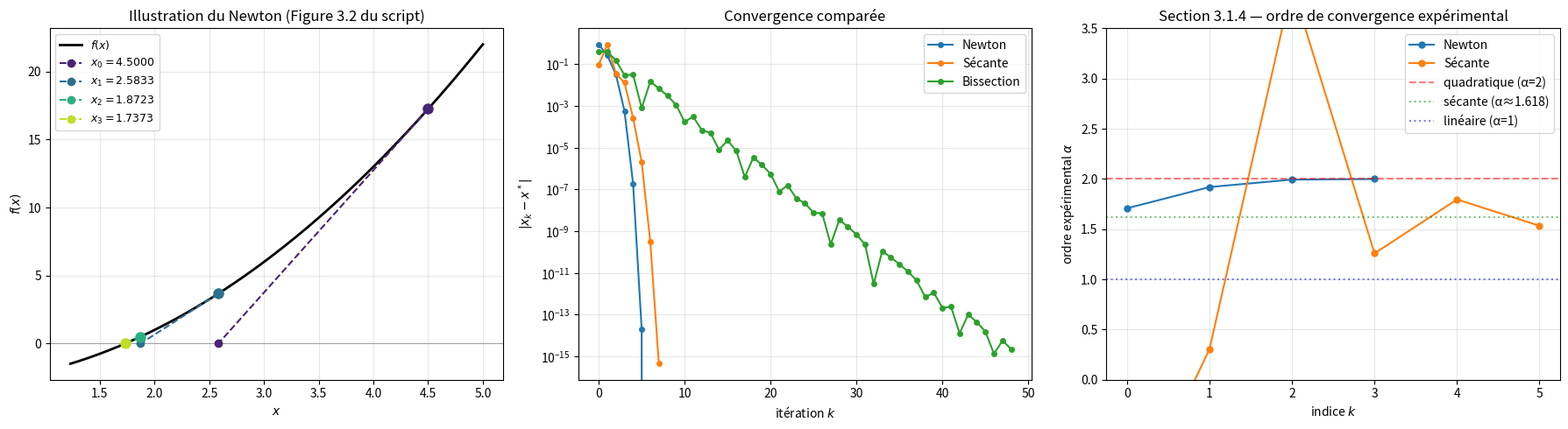

This chart was generated by the following Python code:
"""
newton_scalar.py
================

Méthode de Newton pour les équations non-linéaires scalaires f(x) = 0,
avec variantes et mesure de la convergence.

Référence : Tim Kröger, "Numerische Mathematik 1 für AMP", chapitre 3.1.

Couvre :
    - Newton classique (formule 3.3)
    - Sécante (section 3.1.7)
    - Bissection (section 3.1.6)
    - Convergence expérimentale (section 3.1.4)
    - Trois critères d'arrêt combinés (section 3.1.5)
    - Conditionnement du problème de recherche de zéros (section 3.1.2)
    - Newton modifié pour nullstelles multiples (section 3.1.8)

Auteur : Emmanuel Nanan — TH Nürnberg, AMP, WiSe 2024/2025
"""

from __future__ import annotations

from dataclasses import dataclass, field
from typing import Callable

import numpy as np
import matplotlib.pyplot as plt


# ======================================================================
#  1. Résultat d'itération
# ======================================================================

@dataclass
class ResultatNewton:
    """Stocke la solution, l'historique et les diagnostics de convergence."""
    x: float
    iterations: int
    converge: bool
    methode: str
    historique_x: list[float] = field(default_factory=list)
    historique_fx: list[float] = field(default_factory=list)
    ordres_experimentaux: list[float] = field(default_factory=list)

    def __repr__(self) -> str:
        statut = "convergé" if self.converge else "non convergé"
        return (
            f"ResultatNewton({self.methode}, {statut} "
            f"en {self.iterations} itérations, x ≈ {self.x:.15g})"
        )


# ======================================================================
#  2. Critères d'arrêt combinés (section 3.1.5)
# ======================================================================

def criteres_arrêt(
    x_new: float,
    x_old: float,
    fx: float,
    tau1: float = 1e-14,
    tau2: float | None = None,
    tau3: float = 1e-15,
) -> bool:
    """
    Combinaison des 3 critères de la section 3.1.5 :
        |f(x⁺)| ≤ τ₁              (résidu petit)
        |x⁺ - x| / |x⁺| ≤ τ₂     (changement relatif petit)
        |x⁺ - x| ≤ τ₃             (changement absolu petit)

    Avec τ₂ = √(ε_mach) par défaut, comme recommandé dans le script.
    """
    if tau2 is None:
        tau2 = np.sqrt(np.finfo(float).eps)

    if abs(fx) <= tau1:
        return True
    dx = abs(x_new - x_old)
    if dx <= tau3:
        return True
    if abs(x_new) > 0 and dx / abs(x_new) <= tau2:
        return True
    return False


# ======================================================================
#  3. Ordre de convergence expérimental (section 3.1.4)
# ======================================================================

def ordre_experimental_exact(
    historique_x: list[float], x_star: float,
) -> list[float]:
    """
    Calcul avec la solution exacte connue (section 3.1.4, cas 1) :
        α ≈ ln(e_k / e_{k+1}) / ln(e_{k-1} / e_k)
    """
    e = [abs(xi - x_star) for xi in historique_x]
    ordres = []
    for k in range(1, len(e) - 1):
        if e[k] > 0 and e[k - 1] > 0 and e[k + 1] > 0:
            num = np.log(e[k] / e[k + 1])
            den = np.log(e[k - 1] / e[k])
            if den != 0:
                ordres.append(num / den)
    return ordres


def ordre_experimental_sans_solution(historique_x: list[float]) -> list[float]:
    """
    Calcul sans connaître x* (section 3.1.4, cas 2, formule 3.10) :
        α ≈ ln(d_k / d_{k+1}) / ln(d_{k-1} / d_k)
    avec d_k = |x_k - x_{k+1}|.
    """
    d = [abs(historique_x[k] - historique_x[k + 1])
         for k in range(len(historique_x) - 1)]
    ordres = []
    for k in range(1, len(d) - 1):
        if d[k] > 0 and d[k - 1] > 0 and d[k + 1] > 0:
            num = np.log(d[k] / d[k + 1])
            den = np.log(d[k - 1] / d[k])
            if abs(den) > 1e-30:
                ordres.append(num / den)
    return ordres


# ======================================================================
#  4. Newton classique (formule 3.3 — Satz 3.5)
# ======================================================================

def newton(
    f: Callable[[float], float],
    df: Callable[[float], float],
    x0: float,
    tol: float = 1e-14,
    n_max: int = 100,
) -> ResultatNewton:
    """
    Méthode de Newton : x⁺ = x - f(x) / f'(x).

    Convergence quadratique (Satz 3.5) si :
        - f'(x*) ≠ 0 (nullstelle simple)
        - f' Lipschitz-continue (Lemma 3.4)
        - x₀ suffisamment proche de x*
    """
    hist_x = [x0]
    hist_fx = [f(x0)]
    x = x0

    converge = False
    for k in range(1, n_max + 1):
        fx = f(x)
        dfx = df(x)
        if dfx == 0:
            break
        x_new = x - fx / dfx
        hist_x.append(x_new)
        hist_fx.append(f(x_new))

        if criteres_arrêt(x_new, x, f(x_new), tau1=tol):
            x = x_new
            converge = True
            break
        x = x_new

    return ResultatNewton(
        x=x, iterations=k, converge=converge, methode="Newton",
        historique_x=hist_x, historique_fx=hist_fx,
    )


# ======================================================================
#  5. Sécante (section 3.1.7)
# ======================================================================

def secante(
    f: Callable[[float], float],
    x0: float,
    x1: float,
    tol: float = 1e-14,
    n_max: int = 100,
) -> ResultatNewton:
    """
    Méthode de la sécante : remplace f'(x) par le quotient différence
        f'(x) ≈ (f(x) - f(x_{k-1})) / (x - x_{k-1}).

    Convergence d'ordre φ = (1+√5)/2 ≈ 1.618 (nombre d'or).
    Avantage : une seule évaluation de f par itération (pas de f').
    """
    hist_x = [x0, x1]
    hist_fx = [f(x0), f(x1)]
    x_prev, x = x0, x1

    converge = False
    for k in range(2, n_max + 2):
        fx = f(x)
        f_prev = f(x_prev)
        denom = fx - f_prev
        if denom == 0:
            break
        x_new = x - fx * (x - x_prev) / denom
        hist_x.append(x_new)
        hist_fx.append(f(x_new))

        if criteres_arrêt(x_new, x, f(x_new), tau1=tol):
            x_prev, x = x, x_new
            converge = True
            break
        x_prev, x = x, x_new

    return ResultatNewton(
        x=x, iterations=k - 1, converge=converge, methode="Sécante",
        historique_x=hist_x, historique_fx=hist_fx,
    )


# ======================================================================
#  6. Bissection (section 3.1.6)
# ======================================================================

def bissection(
    f: Callable[[float], float],
    a: float,
    b: float,
    tol: float = 1e-14,
    n_max: int = 200,
) -> ResultatNewton:
    """
    Méthode de bissection : convergence linéaire garantie si f(a)·f(b) < 0.

    À chaque pas on réduit l'intervalle de moitié. Lent mais sûr :
    convergence globale, pas besoin de dérivée.
    Rate de convergence : log₁₀(2) ≈ 0.301 chiffres par itération.
    """
    fa, fb = f(a), f(b)
    if fa * fb > 0:
        raise ValueError("f(a) et f(b) doivent être de signes opposés.")

    hist_x = [(a + b) / 2]
    hist_fx = [f(hist_x[0])]

    converge = False
    for k in range(1, n_max + 1):
        m = (a + b) / 2
        fm = f(m)
        hist_x.append(m)
        hist_fx.append(fm)

        if abs(b - a) < tol or abs(fm) < tol:
            converge = True
            break
        if fa * fm < 0:
            b, fb = m, fm
        else:
            a, fa = m, fm

    return ResultatNewton(
        x=(a + b) / 2, iterations=k, converge=converge, methode="Bissection",
        historique_x=hist_x, historique_fx=hist_fx,
    )


# ======================================================================
#  7. Condition du problème nullstelle (section 3.1.2)
# ======================================================================

def condition_nullstelle(df_at_xstar: float) -> float:
    """
    Condition absolue du problème de recherche de zéros :
        cond_abs = 1 / |f'(x*)|.

    Si f'(x*) ≈ 0 (nullstelle multiple) → mauvais conditionnement.
    """
    if df_at_xstar == 0:
        return float("inf")
    return 1.0 / abs(df_at_xstar)


# ======================================================================
#  8. Newton modifié pour nullstelles multiples (section 3.1.8)
# ======================================================================

def newton_modifie(
    f: Callable[[float], float],
    df: Callable[[float], float],
    x0: float,
    multiplicite: int = 2,
    tol: float = 1e-14,
    n_max: int = 100,
) -> ResultatNewton:
    """
    Newton modifié : x⁺ = x - m·f(x)/f'(x) (section 3.1.8).

    Retrouve la convergence quadratique si m est la vraie multiplicité.
    """
    hist_x = [x0]
    hist_fx = [f(x0)]
    x = x0

    converge = False
    for k in range(1, n_max + 1):
        fx = f(x)
        dfx = df(x)
        if dfx == 0:
            break
        x_new = x - multiplicite * fx / dfx
        hist_x.append(x_new)
        hist_fx.append(f(x_new))

        if criteres_arrêt(x_new, x, f(x_new), tau1=tol):
            x = x_new
            converge = True
            break
        x = x_new

    return ResultatNewton(
        x=x, iterations=k, converge=converge, methode=f"Newton modifié (m={multiplicite})",
        historique_x=hist_x, historique_fx=hist_fx,
    )


# ======================================================================
#  9. Tracés
# ======================================================================

def tracer_convergence(
    resultats: list[ResultatNewton],
    x_star: float | None = None,
    ax: plt.Axes | None = None,
) -> plt.Axes:
    """Trace |x_k - x*| ou |f(x_k)| en semi-log."""
    if ax is None:
        _, ax = plt.subplots(figsize=(8, 5))

    for r in resultats:
        if x_star is not None:
            erreurs = [abs(xi - x_star) for xi in r.historique_x]
            ylabel = "$|x_k - x^*|$"
        else:
            erreurs = [abs(fxi) for fxi in r.historique_fx]
            ylabel = "$|f(x_k)|$"
        ax.semilogy(erreurs, "o-", label=r.methode, markersize=4)

    ax.set_xlabel("itération $k$")
    ax.set_ylabel(ylabel)
    ax.set_title("Convergence comparée")
    ax.legend()
    ax.grid(True, which="both", alpha=0.3)
    return ax


def tracer_newton_graphique(
    f: Callable[[float], float],
    historique_x: list[float],
    intervalle: tuple[float, float] | None = None,
    ax: plt.Axes | None = None,
    n_steps: int = 4,
) -> plt.Axes:
    """
    Illustration graphique du Newton (comme la Figure 3.2 du script) :
    tracé de la tangente à chaque pas.
    """
    if ax is None:
        _, ax = plt.subplots(figsize=(8, 5))

    if intervalle is None:
        xmin = min(historique_x[:n_steps + 1]) - 0.5
        xmax = max(historique_x[:n_steps + 1]) + 0.5
    else:
        xmin, xmax = intervalle

    xs = np.linspace(xmin, xmax, 300)
    ax.plot(xs, [f(x) for x in xs], "k-", linewidth=2, label="$f(x)$")
    ax.axhline(0, color="grey", linewidth=0.5)

    couleurs = plt.cm.viridis(np.linspace(0.1, 0.9, n_steps))
    for i in range(min(n_steps, len(historique_x) - 1)):
        xi = historique_x[i]
        fi = f(xi)
        xi1 = historique_x[i + 1]
        # Tangente : t(z) = f(xi) + f'(xi)·(z - xi), passe par (xi1, 0)
        ax.plot([xi, xi1], [fi, 0], "o--", color=couleurs[i],
                label=f"$x_{i}={xi:.4f}$", markersize=6)
        ax.plot(xi, fi, "o", color=couleurs[i], markersize=8)

    ax.set_xlabel("$x$")
    ax.set_ylabel("$f(x)$")
    ax.set_title("Illustration du Newton (Figure 3.2 du script)")
    ax.legend(fontsize=9)
    ax.grid(True, alpha=0.3)
    return ax


def tracer_ordres_experimentaux(
    resultats: list[ResultatNewton],
    x_star: float | None = None,
    ax: plt.Axes | None = None,
) -> plt.Axes:
    """Trace l'ordre de convergence expérimental à chaque itération."""
    if ax is None:
        _, ax = plt.subplots(figsize=(8, 5))

    for r in resultats:
        if x_star is not None:
            ordres = ordre_experimental_exact(r.historique_x, x_star)
        else:
            ordres = ordre_experimental_sans_solution(r.historique_x)
        if ordres:
            ax.plot(range(len(ordres)), ordres, "o-", label=r.methode, markersize=5)

    ax.axhline(2, color="red", linestyle="--", alpha=0.5, label="quadratique (α=2)")
    ax.axhline(1.618, color="green", linestyle=":", alpha=0.5, label="sécante (α≈1.618)")
    ax.axhline(1, color="blue", linestyle=":", alpha=0.5, label="linéaire (α=1)")
    ax.set_xlabel("indice $k$")
    ax.set_ylabel("ordre expérimental $\\alpha$")
    ax.set_title("Section 3.1.4 — ordre de convergence expérimental")
    ax.legend()
    ax.grid(True, alpha=0.3)
    ax.set_ylim(0, 3.5)
    return ax


# ======================================================================
#  Démo
# ======================================================================

if __name__ == "__main__":
    # -- Übung 3.1 : f(x) = x² - 3, x0 = 4.5 --
    f = lambda x: x**2 - 3
    df = lambda x: 2 * x
    x_star = np.sqrt(3)

    print("=== Übung 3.1 : f(x) = x² - 3, x₀ = 4.5 ===")
    res = newton(f, df, 4.5)
    print(res)
    print(f"  x* exact = {x_star:.15f}")
    ordres = ordre_experimental_exact(res.historique_x, x_star)
    print(f"  ordres expérimentaux : {[f'{o:.3f}' for o in ordres]}")

    # -- Comparaison Newton / Sécante / Bissection --
    print("\n=== Comparaison sur f(x) = x³ - 2x - 5 ===")
    f2 = lambda x: x**3 - 2 * x - 5
    df2 = lambda x: 3 * x**2 - 2
    x_star2 = 2.0945514815423265  # racine par Newton haute précision

    res_n = newton(f2, df2, 3.0)
    res_s = secante(f2, 2.0, 3.0)
    res_b = bissection(f2, 2.0, 3.0)

    for r in [res_n, res_s, res_b]:
        print(f"  {r}")

    # -- Nullstelle multiple : f(x) = x³ --
    print("\n=== Nullstelle multiple : f(x) = x³ ===")
    f3 = lambda x: x**3
    df3 = lambda x: 3 * x**2
    res_std = newton(f3, df3, 1.0, tol=1e-10)
    res_mod = newton_modifie(f3, df3, 1.0, multiplicite=3, tol=1e-10)
    print(f"  Newton standard : {res_std.iterations} itérations")
    print(f"  Newton modifié  : {res_mod.iterations} itérations (retrouve α ≈ 2)")

    # -- Tracés --
    print("\n=== Tracés ===")
    fig, axes = plt.subplots(1, 3, figsize=(18, 5))

    tracer_newton_graphique(f, res.historique_x, ax=axes[0])
    tracer_convergence([res_n, res_s, res_b], x_star=x_star2, ax=axes[1])
    tracer_ordres_experimentaux([res_n, res_s], x_star=x_star2, ax=axes[2])

    plt.tight_layout()
    plt.savefig("newton_scalar_demo.png", dpi=120)
    print("Figure sauvegardée : newton_scalar_demo.png")
